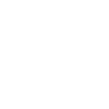
t = 0.00 s
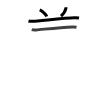
t = 3.75 s
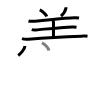
t = 7.50 s
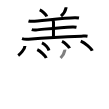
t = 11.50 s
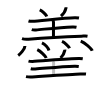
t = 15.25 s
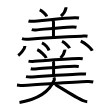
t = 19.00 s

The animated SVG that drew these frames (rendered in a browser with its animation timeline set to each time). Animation: 19 SMIL elements (animate=19); one cycle of 19.00 s.

<svg width="109px" height="109px" viewBox="0 0 px 109px" xmlns="http://www.w3.org/2000/svg" xmlns:xlink="http://www.w3.org/1999/xlink" xml:space="preserve" version="1.1"  baseProfile="full">
<path d="M39.75,9.95c2.47,1.15,6.38,4.72,7,6.5" style="fill:none;stroke:black;stroke-width:3;opacity:0">
  <animate attributeType="CSS" attributeName="opacity" from="0" to="1" begin="0s" dur="1s" repeatCount="0" fill="freeze" />
</path>
<path d="M66.01,7.2c0.01,0.21,0.03,0.55-0.03,0.85c-0.34,1.8-2.3,5.74-4.98,8.15" style="fill:none;stroke:black;stroke-width:3;opacity:0">
  <animate attributeType="CSS" attributeName="opacity" from="0" to="1" begin="1s" dur="1s" repeatCount="0" fill="freeze" />
</path>
<path d="M28.5,20.99c1.08,0.33,3.06,0.33,4.15,0.33c5.94-0.02,31.93-3.7,42.56-3.58c1.8,0.02,2.89,0.16,3.79,0.32" style="fill:none;stroke:black;stroke-width:3;opacity:0">
  <animate attributeType="CSS" attributeName="opacity" from="0" to="1" begin="2s" dur="1s" repeatCount="0" fill="freeze" />
</path>
<path d="M31.75,29.56c1.08,0.36,3.06,0.45,4.14,0.36c8.51-0.72,23.36-2.46,36.83-3.03c1.8-0.08,2.88,0.17,3.78,0.35" style="fill:none;stroke:black;stroke-width:3;opacity:0">
  <animate attributeType="CSS" attributeName="opacity" from="0" to="1" begin="3s" dur="1s" repeatCount="0" fill="freeze" />
</path>
<path d="M22,38.67c1.69,0.52,4.8,0.67,6.48,0.52c7.99-0.71,45.38-2.8,53.1-3.03c2.81-0.08,4.51-0.23,5.92,0.03" style="fill:none;stroke:black;stroke-width:3;opacity:0">
  <animate attributeType="CSS" attributeName="opacity" from="0" to="1" begin="4s" dur="1s" repeatCount="0" fill="freeze" />
</path>
<path d="M52.29,19.7c0.66,0.37,1.2,1.64,1.2,2.39c0,4.4-0.03,8.99-0.03,14.86" style="fill:none;stroke:black;stroke-width:3;opacity:0">
  <animate attributeType="CSS" attributeName="opacity" from="0" to="1" begin="5s" dur="1s" repeatCount="0" fill="freeze" />
</path>
<path d="M24.94,45.92c0,3.45-5.35,8.54-6.75,9.53" style="fill:none;stroke:black;stroke-width:3;opacity:0">
  <animate attributeType="CSS" attributeName="opacity" from="0" to="1" begin="6s" dur="1s" repeatCount="0" fill="freeze" />
</path>
<path d="M41.96,42.87c3.2,1.43,6.24,5.35,7.04,7.57" style="fill:none;stroke:black;stroke-width:3;opacity:0">
  <animate attributeType="CSS" attributeName="opacity" from="0" to="1" begin="7s" dur="1s" repeatCount="0" fill="freeze" />
</path>
<path d="M62,41.45c2.65,1.19,6.84,4.9,7.5,6.75" style="fill:none;stroke:black;stroke-width:3;opacity:0">
  <animate attributeType="CSS" attributeName="opacity" from="0" to="1" begin="8s" dur="1s" repeatCount="0" fill="freeze" />
</path>
<path d="M80.75,41.2c4.06,1.68,10.48,6.89,11.5,9.5" style="fill:none;stroke:black;stroke-width:3;opacity:0">
  <animate attributeType="CSS" attributeName="opacity" from="0" to="1" begin="9s" dur="1s" repeatCount="0" fill="freeze" />
</path>
<path d="M37.25,49.7c3.18,1.46,8.21,5.99,9,8.25" style="fill:none;stroke:black;stroke-width:3;opacity:0">
  <animate attributeType="CSS" attributeName="opacity" from="0" to="1" begin="10s" dur="1s" repeatCount="0" fill="freeze" />
</path>
<path d="M64.82,49.58c0.01,0.2,0.02,0.51-0.02,0.79c-0.29,1.67-1.96,5.34-4.23,7.59" style="fill:none;stroke:black;stroke-width:3;opacity:0">
  <animate attributeType="CSS" attributeName="opacity" from="0" to="1" begin="11s" dur="1s" repeatCount="0" fill="freeze" />
</path>
<path d="M28.5,61.14c1.04,0.26,2.94,0.26,3.99,0.26c5.7-0.02,36.43-2.94,46.63-2.85c1.73,0.02,2.77,0.12,3.64,0.26" style="fill:none;stroke:black;stroke-width:3;opacity:0">
  <animate attributeType="CSS" attributeName="opacity" from="0" to="1" begin="12s" dur="1s" repeatCount="0" fill="freeze" />
</path>
<path d="M30.75,68.68c1.19,0.29,3.36,0.37,4.54,0.29c9.34-0.59,24.53-2.33,39.31-2.79c1.97-0.06,3.16,0.14,4.15,0.28" style="fill:none;stroke:black;stroke-width:3;opacity:0">
  <animate attributeType="CSS" attributeName="opacity" from="0" to="1" begin="13s" dur="1s" repeatCount="0" fill="freeze" />
</path>
<path d="M26,76.65c1.61,0.34,4.56,0.44,6.16,0.34c7.6-0.47,40.87-2.82,48.21-2.97c2.68-0.05,4.29-0.15,5.63,0.02" style="fill:none;stroke:black;stroke-width:3;opacity:0">
  <animate attributeType="CSS" attributeName="opacity" from="0" to="1" begin="14s" dur="1s" repeatCount="0" fill="freeze" />
</path>
<path d="M52.91,61.07c0.39,0.31,0.71,1.39,0.71,2.02c0,3.73-0.02,7.62-0.02,12.6" style="fill:none;stroke:black;stroke-width:3;opacity:0">
  <animate attributeType="CSS" attributeName="opacity" from="0" to="1" begin="15s" dur="1s" repeatCount="0" fill="freeze" />
</path>
<path d="M17,84.91c1.82,0.25,4.86,0.64,6.04,0.57C41.89,84.4,75,82.08,86.89,81.62c1.49-0.06,3.86-0.17,6.36,0.45" style="fill:none;stroke:black;stroke-width:3;opacity:0">
  <animate attributeType="CSS" attributeName="opacity" from="0" to="1" begin="16s" dur="1s" repeatCount="0" fill="freeze" />
</path>
<path d="M53.96,77.45c0.29,1,0.64,1.77,0.35,2.48C49.5,91.7,38.7,99.25,19.5,102.45" style="fill:none;stroke:black;stroke-width:3;opacity:0">
  <animate attributeType="CSS" attributeName="opacity" from="0" to="1" begin="17s" dur="1s" repeatCount="0" fill="freeze" />
</path>
<path d="M55.25,84.45c6.7,4,21.21,13.44,27.9,16.12c2.27,0.91,3.07,1.05,4.1,1.13" style="fill:none;stroke:black;stroke-width:3;opacity:0">
  <animate attributeType="CSS" attributeName="opacity" from="0" to="1" begin="18s" dur="1s" repeatCount="0" fill="freeze" />
</path>
</svg>
